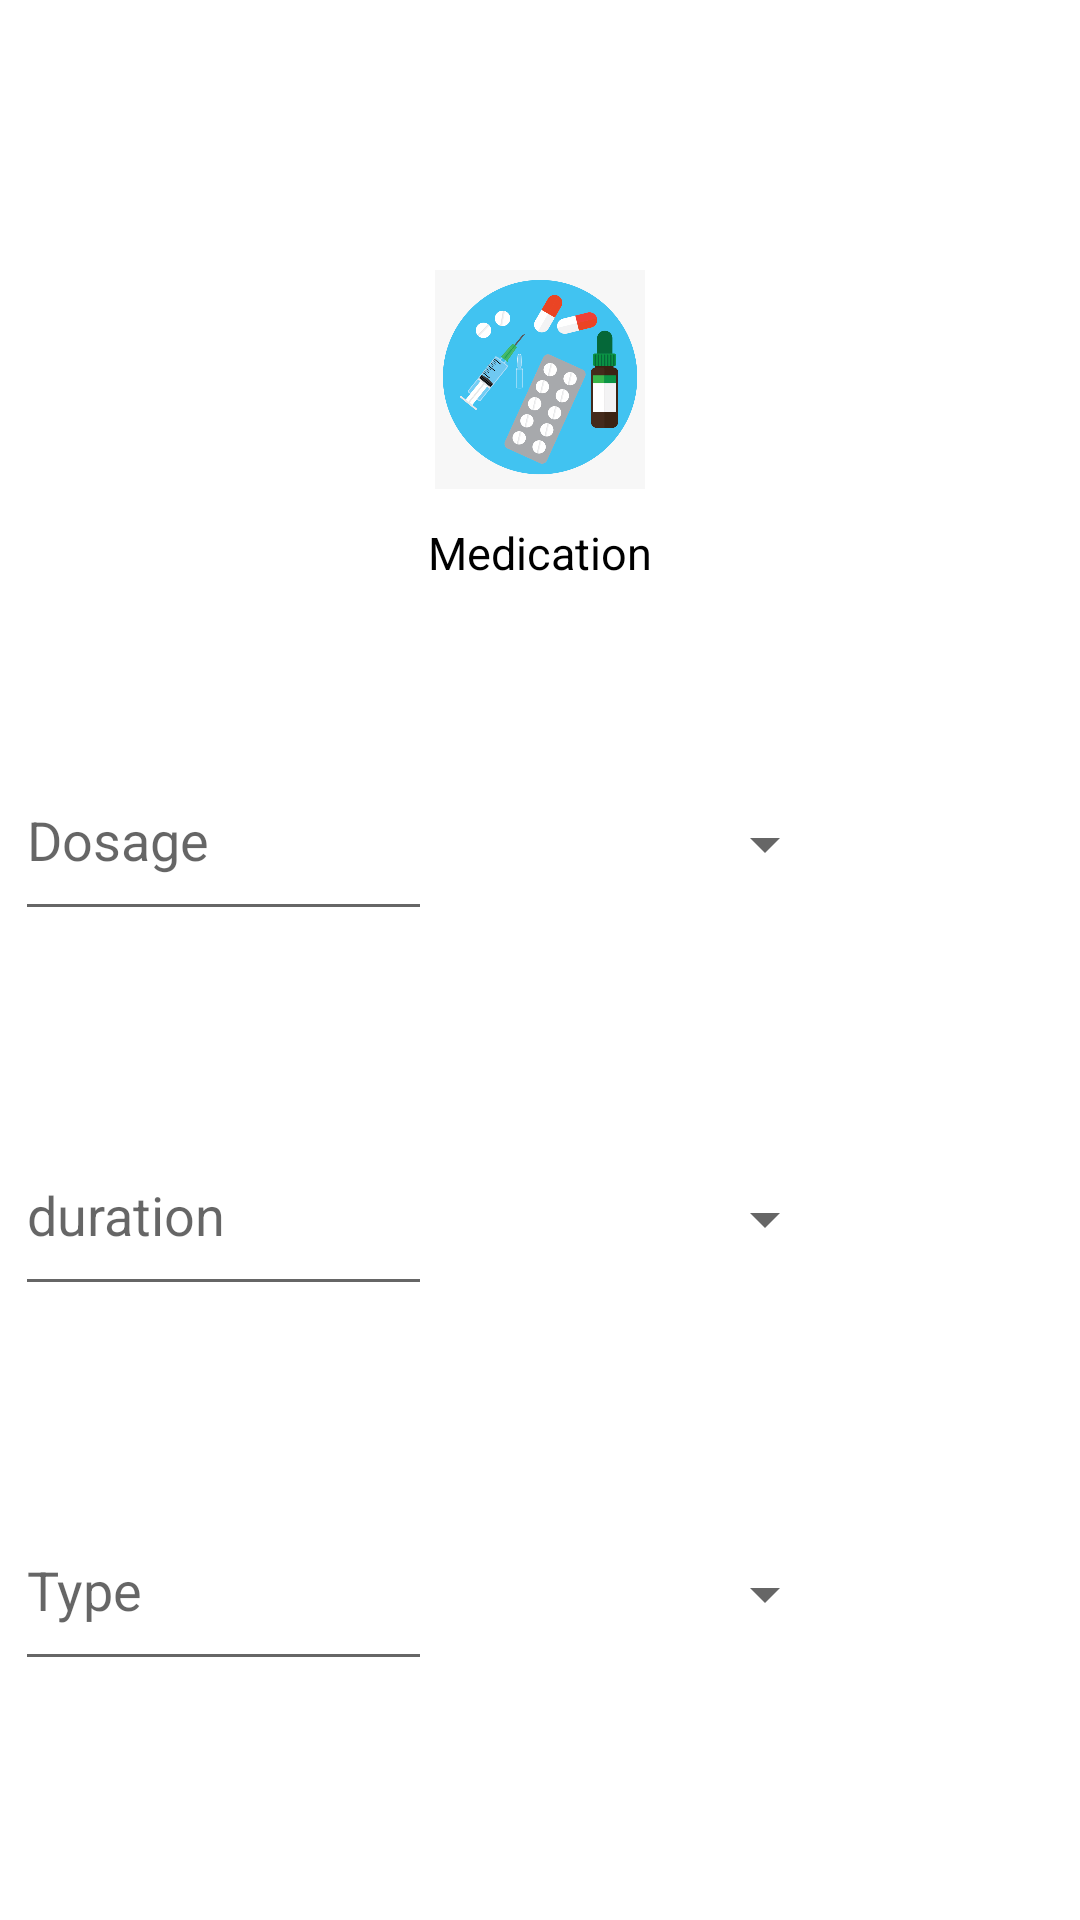

Produce the Android XML layout that renders to this screen, including the resource entries it uses.
<!-- AndroidManifest.xml: application theme Theme.NotifyMed -->
<!-- res/layout/fragment_medication.xml -->
<?xml version="1.0" encoding="utf-8"?>
<ScrollView xmlns:android="http://schemas.android.com/apk/res/android"
    xmlns:tools="http://schemas.android.com/tools"
    android:layout_width="match_parent"
    android:layout_height="wrap_content"
    xmlns:app="http://schemas.android.com/apk/res-auto"
    android:background="@drawable/nmbackground"
    tools:context=".fragments.MedicationFragment">


    <LinearLayout
        android:layout_width="match_parent"
        android:layout_height="wrap_content"
        android:gravity="center_horizontal"
        android:orientation="vertical" >

        <ImageView
            android:layout_width="70dp"
            android:layout_height="wrap_content"
            android:adjustViewBounds="true"
            android:layout_marginTop="90dp"
            android:src="@drawable/notifymed" />
        <TextView
            android:layout_width="wrap_content"
            android:layout_height="wrap_content"
            android:text="Medication"
            android:textColor="#000"
            android:textSize="15sp"
            android:layout_marginTop="11dp" />

        <RelativeLayout

            android:layout_width="364dp"
            android:layout_height="75dp"
            android:layout_marginStart="40dp"
            android:layout_marginTop="50dp"
            android:layout_marginEnd="40dp"
            app:boxBackgroundColor="#F8E9FD">

            <com.google.android.material.textfield.TextInputEditText
                android:id="@+id/dosage"
                android:layout_width="139dp"
                android:layout_height="64dp"
                android:layout_marginStart="7dp"
                android:layout_marginLeft="7dp"
                android:hint="@string/Dosage"
                android:layout_marginTop="2dp"></com.google.android.material.textfield.TextInputEditText>

            <Spinner
                android:layout_width="140dp"
                android:layout_height="wrap_content"
                android:layout_alignParentTop="true"
                android:layout_alignParentEnd="true"
                android:layout_alignParentRight="true"
                android:layout_alignParentBottom="true"
                android:layout_marginTop="30dp"
                android:layout_marginEnd="83dp"
                android:layout_marginRight="83dp"
                android:layout_marginBottom="31dp" />

        </RelativeLayout>

        <RelativeLayout

            android:layout_width="364dp"
            android:layout_height="75dp"
            android:layout_marginStart="40dp"
            android:layout_marginTop="50dp"
            android:layout_marginEnd="40dp"
            app:boxBackgroundColor="#F8E9FD">

            <com.google.android.material.textfield.TextInputEditText
                android:id="@+id/Duration"
                android:layout_width="139dp"
                android:layout_height="64dp"
                android:layout_marginStart="7dp"
                android:layout_marginLeft="7dp"
                android:hint="@string/Duration"
                android:layout_marginTop="2dp"></com.google.android.material.textfield.TextInputEditText>

            <Spinner
                android:layout_width="140dp"
                android:layout_height="wrap_content"
                android:layout_alignParentTop="true"
                android:layout_alignParentEnd="true"
                android:layout_alignParentRight="true"
                android:layout_alignParentBottom="true"
                android:layout_marginTop="30dp"
                android:layout_marginEnd="83dp"
                android:layout_marginRight="83dp"
                android:layout_marginBottom="31dp" />

        </RelativeLayout>

        <RelativeLayout

            android:layout_width="364dp"
            android:layout_height="75dp"
            android:layout_marginStart="40dp"
            android:layout_marginTop="50dp"
            android:layout_marginEnd="40dp"
            app:boxBackgroundColor="#F8E9FD">

            <com.google.android.material.textfield.TextInputEditText
                android:id="@+id/Type"
                android:layout_width="139dp"
                android:layout_height="64dp"
                android:layout_marginStart="7dp"
                android:layout_marginLeft="7dp"
                android:hint="@string/Type"
                android:layout_marginTop="2dp"></com.google.android.material.textfield.TextInputEditText>

            <Spinner
                android:layout_width="140dp"
                android:layout_height="wrap_content"
                android:layout_alignParentTop="true"
                android:layout_alignParentEnd="true"
                android:layout_alignParentRight="true"
                android:layout_alignParentBottom="true"
                android:layout_marginTop="30dp"
                android:layout_marginEnd="83dp"
                android:layout_marginRight="83dp"
                android:layout_marginBottom="31dp" />

        </RelativeLayout>


    </LinearLayout>

</ScrollView>
<!-- resources referenced by this layout -->
<resources>
  <!-- drawable notifymed: png bitmap (drawable, 87869 bytes) -->
  <string name="Dosage">Dosage</string>
  <string name="Duration">duration</string>
  <string name="Type">Type</string>
  <style name="Theme.NotifyMed" parent="Theme.MaterialComponents.DayNight.NoActionBar">
          
          <item name="colorPrimary">@color/purple_500</item>
          <item name="colorPrimaryVariant">@color/purple_700</item>
          <item name="colorOnPrimary">@color/white</item>
          
          <item name="colorSecondary">@color/teal_200</item>
          <item name="colorSecondaryVariant">@color/teal_700</item>
          <item name="colorOnSecondary">@color/black</item>
          
          <item name="android:statusBarColor" tools:targetApi="21">?attr/colorPrimaryVariant</item>
          
      </style>
  <color name="purple_500">#673AB7</color>
  <color name="purple_700">#FF3700B3</color>
  <color name="white">#FFFFFFFF</color>
  <color name="teal_200">#FF03DAC5</color>
  <color name="teal_700">#FF018786</color>
  <color name="black">#FF000000</color>
</resources>
